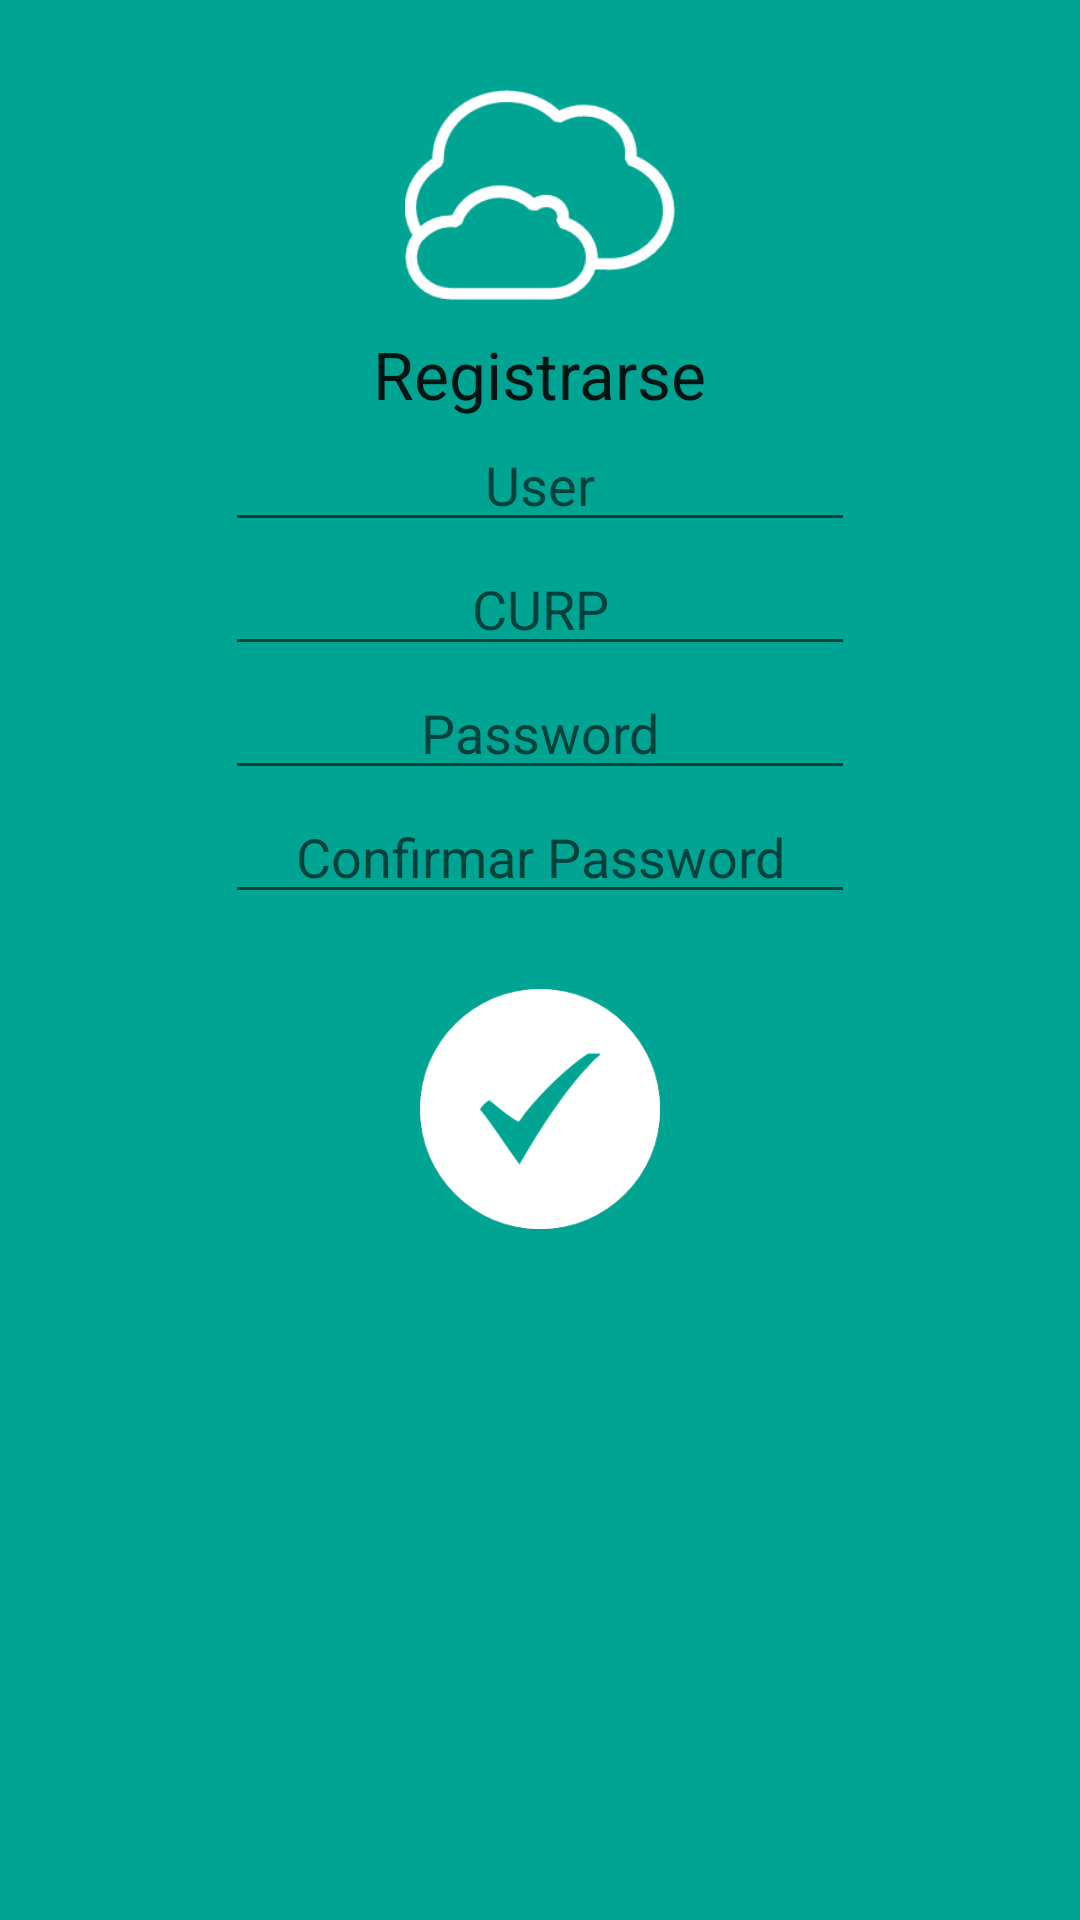

Produce the Android XML layout that renders to this screen, including the resource entries it uses.
<!-- AndroidManifest.xml: application theme myAppTheme -->
<!-- res/layout/signin.xml -->
<?xml version="1.0" encoding="utf-8"?>
<RelativeLayout
    xmlns:android="http://schemas.android.com/apk/res/android"
    android:orientation="vertical"
    android:layout_width="fill_parent"
    android:background="?attr/colorPrimary"
    android:layout_height="fill_parent">

    <ScrollView
        android:layout_width="fill_parent"
        android:gravity="center_horizontal"
        android:layout_height="fill_parent"
        android:touchscreenBlocksFocus="false">

        <FrameLayout
            android:layout_width="wrap_content"
            android:layout_gravity="center"
            android:layout_height="fill_parent">

        </FrameLayout>
    </ScrollView>

    <LinearLayout
        android:orientation="vertical"
        android:layout_width="wrap_content"
        android:layout_height="fill_parent"
        android:padding="20dp"
        android:layout_alignParentTop="true"
        android:layout_centerHorizontal="true">

        <ImageView
            android:layout_width="90dp"
            android:layout_height="90dp"
            android:id="@+id/imageView"
            android:src="@drawable/icon"
            android:layout_alignParentTop="true"
            android:layout_centerHorizontal="true"
            android:layout_gravity="center"/>

        <TextView
            android:layout_width="wrap_content"
            android:layout_height="wrap_content"
            android:textAppearance="?android:attr/textAppearanceLarge"
            android:text="Registrarse"
            android:id="@+id/lblRegistry"
            android:layout_alignParentTop="true"
            android:layout_alignParentLeft="true"
            android:layout_alignParentStart="true"
            android:layout_gravity="center"
             />

        <EditText
            android:layout_width="match_parent"
            android:layout_height="wrap_content"
            android:id="@+id/txtUserName"
            android:hint="@string/User"
            android:theme="@style/EditTextStyle"
            android:textIsSelectable="false"
            android:gravity="center"/>

        <EditText
            android:layout_width="match_parent"
            android:layout_height="wrap_content"
            android:theme="@style/EditTextStyle"
            android:hint="@string/Curp"
            android:id="@+id/txtCurp"
            android:gravity="center"/>

        <EditText
            android:layout_width="wrap_content"
            android:layout_height="wrap_content"
            android:inputType="textPassword"
            android:hint="@string/password"
            android:theme="@style/EditTextStyle"
            android:ems="10"
            android:id="@+id/password"
            android:gravity="center"/>

        <EditText
            android:layout_width="wrap_content"
            android:layout_height="wrap_content"
            android:inputType="textPassword"
            android:hint="@string/Confpassword"
            android:theme="@style/EditTextStyle"
            android:ems="10"
            android:id="@+id/passwordConfirm"
            android:gravity="center"/>



        <ImageButton
            android:layout_width="80dip"
            android:layout_height="80dip"
            android:layout_gravity="center"
            android:text="Registrarse"
            android:background="@drawable/check"
            android:adjustViewBounds="false"
            android:layout_centerHorizontal="true"
            android:id="@+id/registrarse"
            android:layout_marginTop="25dp"
            />

        <TextView
            android:layout_width="match_parent"
            android:layout_height="wrap_content"
            android:text=""
            android:id="@+id/txtError"
            android:textColor="@color/white"
            android:gravity="center"
            android:layout_marginTop="15dp"
            />

    </LinearLayout>

</RelativeLayout>
<!-- resources referenced by this layout -->
<resources>
  <item name="white" type="color">#fff</item>
  <!-- drawable check: png bitmap (drawable, 262892 bytes) -->
  <!-- drawable icon: png bitmap (drawable, 4757 bytes) -->
  <string name="Confpassword">Confirmar Password</string>
  <string name="Curp">CURP</string>
  <string name="User">User</string>
  <string name="password">Password</string>
  <style name="EditTextStyle" parent="Widget.AppCompat.EditText">
          <item name="colorControlActivated">@color/white</item>
          <item name="colorControlHighlight">@color/white</item>
      </style>
  <style name="myAppTheme" parent="Theme.AppCompat.NoActionBar">
          <item name="colorPrimary">@color/colorPrimary</item>
          <item name="colorPrimaryDark">@color/colorPrimaryDark</item>
          <item name="android:windowNoTitle">true</item>
          <item name="windowActionBar">false</item>
          <item name="drawerArrowStyle">@style/DrawerArrowStyle</item>
          <item name="android:editTextStyle">@style/EditTextStyle</item>
          <item name="android:actionBarItemBackground">@color/white</item>
      </style>
  <item name="colorPrimary" type="color">#00A493</item>
  <item name="colorPrimaryDark" type="color">#006358</item>
  <style name="DrawerArrowStyle" parent="Widget.AppCompat.DrawerArrowToggle">
          <item name="spinBars">true</item>
          <item name="color">@android:color/white</item>
      </style>
</resources>
